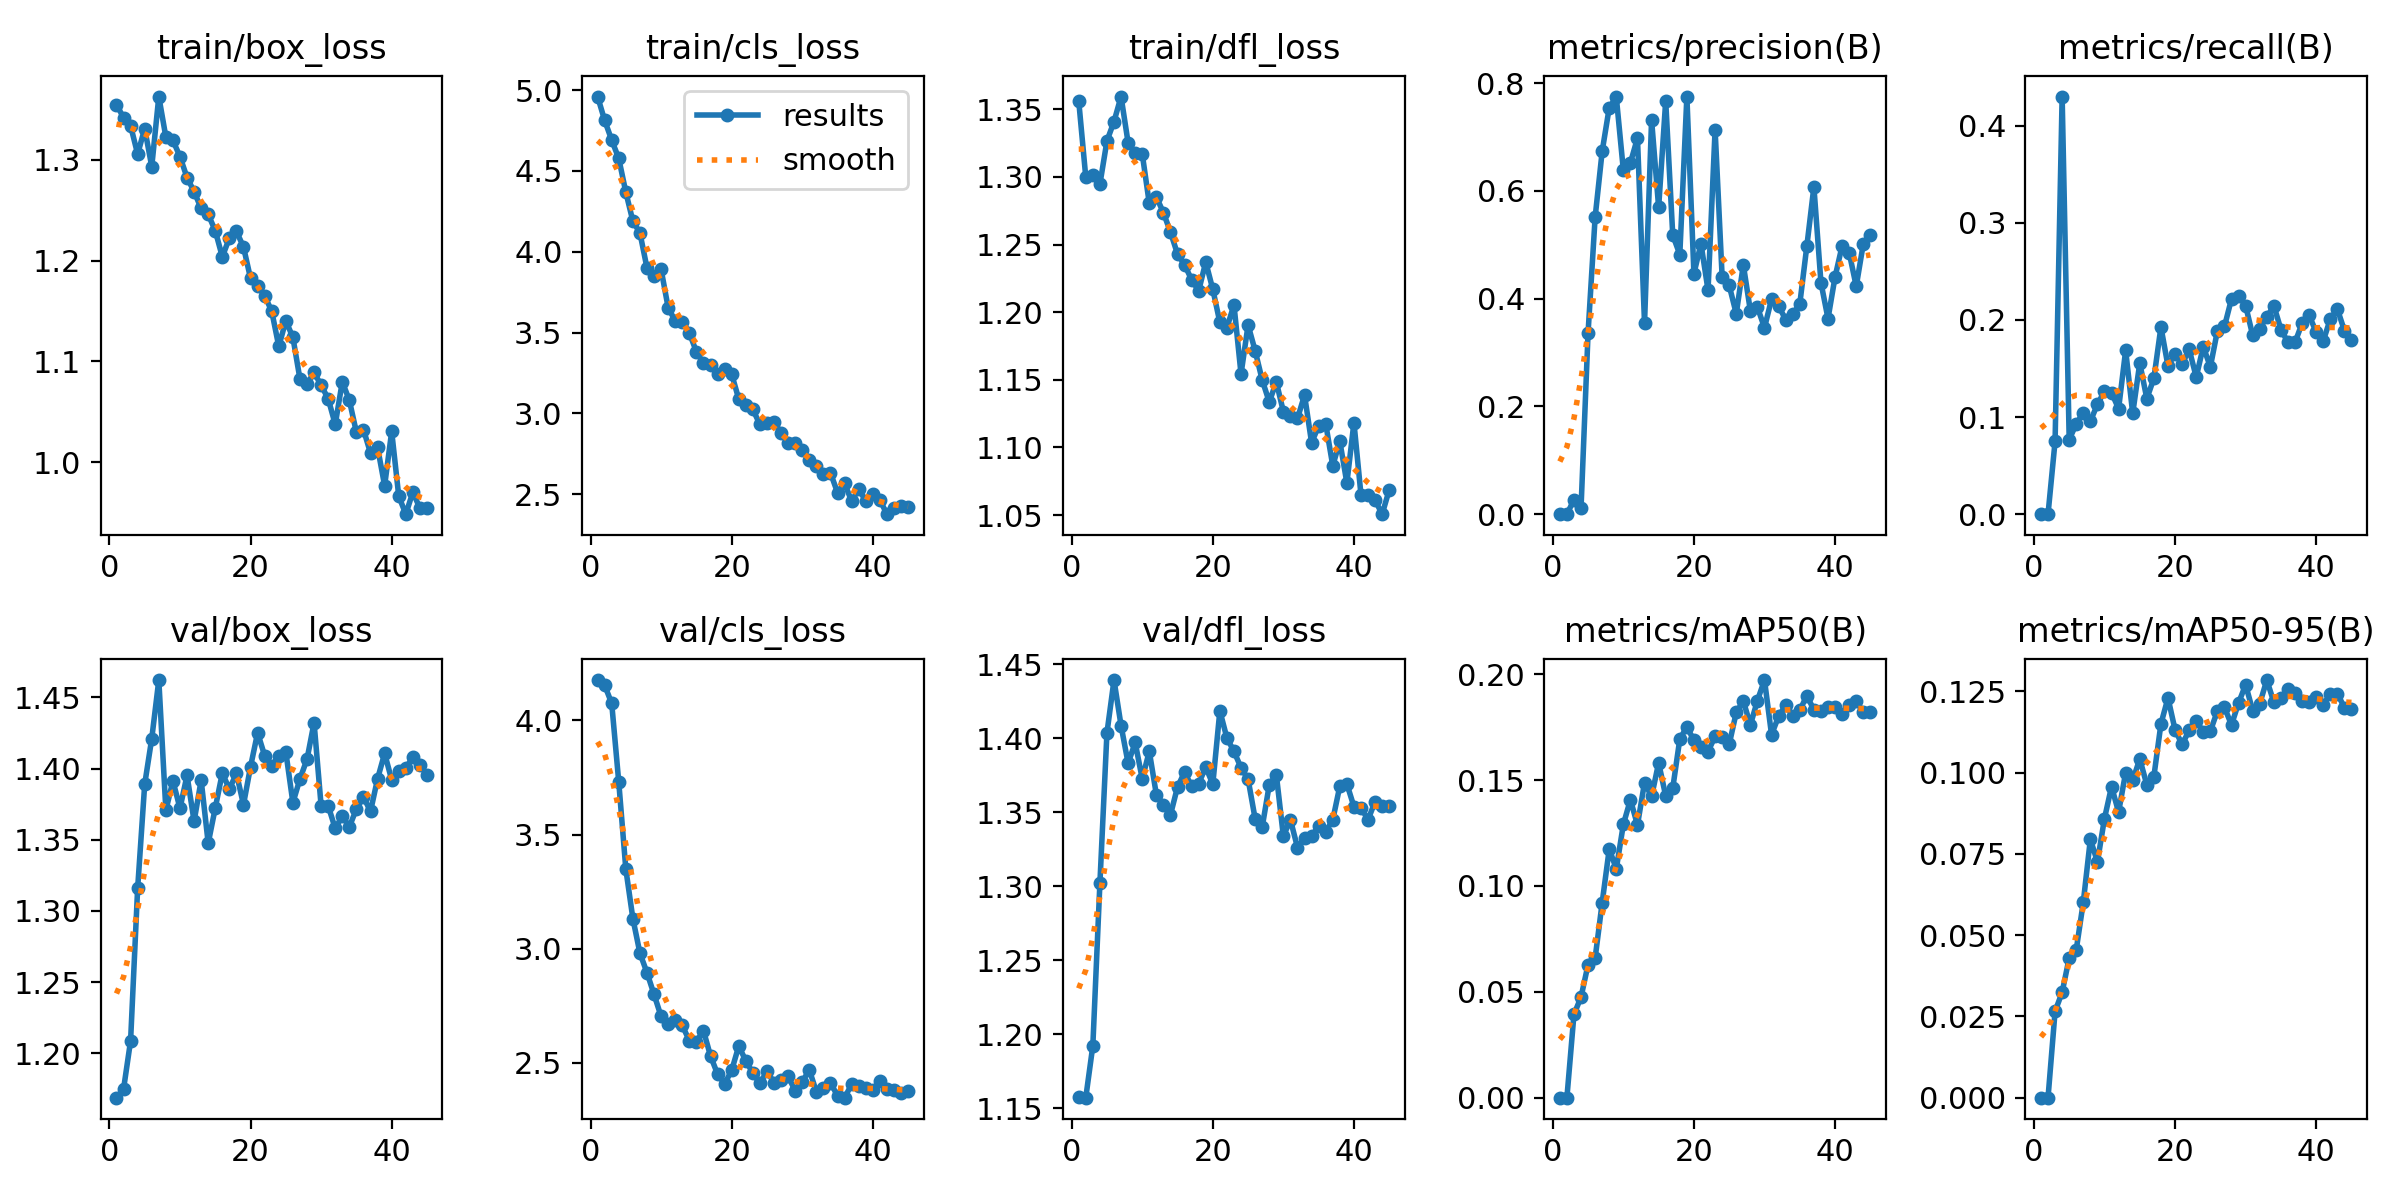

Values plotted in this chart, from the file beside it:
epoch, train/box_loss, train/cls_loss, train/dfl_loss, metrics/precision(B), metrics/recall(B), metrics/mAP50(B), metrics/mAP50-95(B), val/box_loss, val/cls_loss, val/dfl_loss, lr/pg0, lr/pg1, lr/pg2
1, 1.355, 4.96, 1.356, 0, 0, 0, 0, 1.169, 4.177, 1.157, 0.06962, 0.00062, 0.00062
2, 1.342, 4.813, 1.3, 0, 0, 0, 0, 1.175, 4.154, 1.157, 0.03823, 0.001235, 0.001235
3, 1.334, 4.691, 1.302, 0.02662, 0.07506, 0.03932, 0.02655, 1.209, 4.075, 1.192, 0.006825, 0.001825, 0.001825
4, 1.306, 4.577, 1.295, 0.01055, 0.4301, 0.04748, 0.03242, 1.316, 3.73, 1.302, 0.001881, 0.001881, 0.001881
5, 1.331, 4.368, 1.327, 0.3368, 0.07678, 0.06289, 0.04299, 1.389, 3.349, 1.404, 0.001842, 0.001842, 0.001842
6, 1.293, 4.189, 1.341, 0.5512, 0.093, 0.0659, 0.04551, 1.421, 3.132, 1.439, 0.001802, 0.001802, 0.001802
7, 1.363, 4.116, 1.359, 0.6738, 0.1045, 0.09217, 0.06014, 1.462, 2.981, 1.409, 0.001762, 0.001762, 0.001762
8, 1.323, 3.899, 1.325, 0.7548, 0.09558, 0.1174, 0.07951, 1.371, 2.895, 1.383, 0.001723, 0.001723, 0.001723
9, 1.319, 3.851, 1.318, 0.7744, 0.1132, 0.1081, 0.07251, 1.391, 2.8, 1.397, 0.001683, 0.001683, 0.001683
10, 1.303, 3.891, 1.317, 0.6384, 0.1266, 0.1291, 0.08586, 1.372, 2.704, 1.373, 0.001644, 0.001644, 0.001644
11, 1.282, 3.653, 1.28, 0.6522, 0.1252, 0.1408, 0.09569, 1.395, 2.672, 1.391, 0.001604, 0.001604, 0.001604
12, 1.268, 3.572, 1.285, 0.6983, 0.1086, 0.1288, 0.08784, 1.363, 2.687, 1.362, 0.001564, 0.001564, 0.001564
13, 1.252, 3.568, 1.274, 0.3544, 0.1687, 0.1488, 0.1, 1.392, 2.664, 1.355, 0.001525, 0.001525, 0.001525
14, 1.246, 3.498, 1.259, 0.7321, 0.1037, 0.1423, 0.09756, 1.347, 2.597, 1.348, 0.001485, 0.001485, 0.001485
15, 1.23, 3.38, 1.243, 0.5695, 0.1556, 0.1582, 0.1042, 1.372, 2.593, 1.367, 0.001446, 0.001446, 0.001446
16, 1.204, 3.31, 1.235, 0.7672, 0.119, 0.1425, 0.09625, 1.397, 2.641, 1.377, 0.001406, 0.001406, 0.001406
17, 1.222, 3.3, 1.224, 0.5181, 0.1399, 0.1462, 0.09878, 1.385, 2.53, 1.367, 0.001366, 0.001366, 0.001366
18, 1.229, 3.243, 1.216, 0.482, 0.1928, 0.1694, 0.115, 1.397, 2.451, 1.369, 0.001327, 0.001327, 0.001327
19, 1.214, 3.276, 1.237, 0.7753, 0.1525, 0.1751, 0.123, 1.375, 2.409, 1.381, 0.001287, 0.001287, 0.001287
20, 1.182, 3.243, 1.217, 0.4466, 0.1653, 0.1688, 0.1132, 1.401, 2.467, 1.369, 0.001248, 0.001248, 0.001248
21, 1.175, 3.088, 1.192, 0.5021, 0.1545, 0.1658, 0.1086, 1.425, 2.574, 1.419, 0.001208, 0.001208, 0.001208
22, 1.165, 3.049, 1.188, 0.4157, 0.1698, 0.1635, 0.113, 1.409, 2.51, 1.4, 0.001168, 0.001168, 0.001168
23, 1.15, 3.024, 1.205, 0.7138, 0.1412, 0.1707, 0.1159, 1.402, 2.455, 1.391, 0.001129, 0.001129, 0.001129
24, 1.115, 2.931, 1.154, 0.4401, 0.1726, 0.1705, 0.1125, 1.409, 2.41, 1.38, 0.001089, 0.001089, 0.001089
25, 1.14, 2.938, 1.19, 0.4245, 0.1516, 0.1669, 0.1127, 1.411, 2.464, 1.372, 0.00105, 0.00105, 0.00105
26, 1.124, 2.944, 1.171, 0.372, 0.1888, 0.182, 0.1189, 1.376, 2.414, 1.345, 0.00101, 0.00101, 0.00101
27, 1.083, 2.881, 1.15, 0.4629, 0.1933, 0.1874, 0.12, 1.393, 2.425, 1.34, 0.0009704, 0.0009704, 0.0009704
28, 1.078, 2.815, 1.134, 0.3774, 0.2218, 0.176, 0.1147, 1.407, 2.441, 1.368, 0.0009308, 0.0009308, 0.0009308
29, 1.089, 2.815, 1.149, 0.3842, 0.2247, 0.1876, 0.1214, 1.432, 2.378, 1.375, 0.0008912, 0.0008912, 0.0008912
30, 1.076, 2.773, 1.127, 0.3461, 0.2147, 0.1973, 0.127, 1.374, 2.417, 1.334, 0.0008516, 0.0008516, 0.0008516
31, 1.063, 2.711, 1.123, 0.3994, 0.1842, 0.1714, 0.1191, 1.374, 2.469, 1.345, 0.000812, 0.000812, 0.000812
32, 1.038, 2.675, 1.121, 0.3865, 0.191, 0.1802, 0.1211, 1.358, 2.374, 1.326, 0.0007724, 0.0007724, 0.0007724
33, 1.08, 2.624, 1.139, 0.3613, 0.2029, 0.1854, 0.1285, 1.367, 2.39, 1.332, 0.0007328, 0.0007328, 0.0007328
34, 1.062, 2.632, 1.103, 0.3714, 0.2148, 0.1804, 0.1216, 1.359, 2.412, 1.334, 0.0006932, 0.0006932, 0.0006932
35, 1.03, 2.509, 1.116, 0.3902, 0.1902, 0.1829, 0.123, 1.372, 2.356, 1.341, 0.0006536, 0.0006536, 0.0006536
36, 1.032, 2.566, 1.117, 0.4977, 0.177, 0.1899, 0.1258, 1.38, 2.348, 1.337, 0.000614, 0.000614, 0.000614
37, 1.009, 2.457, 1.087, 0.6077, 0.1768, 0.1832, 0.1246, 1.37, 2.406, 1.345, 0.0005744, 0.0005744, 0.0005744
38, 1.015, 2.529, 1.105, 0.4299, 0.1966, 0.1828, 0.1221, 1.393, 2.398, 1.368, 0.0005348, 0.0005348, 0.0005348
39, 0.9768, 2.459, 1.074, 0.3631, 0.205, 0.1847, 0.1218, 1.411, 2.389, 1.369, 0.0004952, 0.0004952, 0.0004952
40, 1.031, 2.499, 1.118, 0.4405, 0.1874, 0.1843, 0.1234, 1.392, 2.379, 1.354, 0.0004556, 0.0004556, 0.0004556
41, 0.9665, 2.464, 1.065, 0.4983, 0.1784, 0.1812, 0.1209, 1.398, 2.419, 1.353, 0.000416, 0.000416, 0.000416
42, 0.9486, 2.376, 1.065, 0.4855, 0.2011, 0.1855, 0.1241, 1.4, 2.386, 1.345, 0.0003764, 0.0003764, 0.0003764
43, 0.9705, 2.414, 1.061, 0.423, 0.2113, 0.1875, 0.1243, 1.408, 2.383, 1.357, 0.0003368, 0.0003368, 0.0003368
44, 0.9543, 2.428, 1.051, 0.5018, 0.189, 0.182, 0.12, 1.403, 2.366, 1.354, 0.0002972, 0.0002972, 0.0002972
45, 0.9547, 2.418, 1.069, 0.5178, 0.1795, 0.1824, 0.1194, 1.395, 2.376, 1.354, 0.0002576, 0.0002576, 0.0002576
